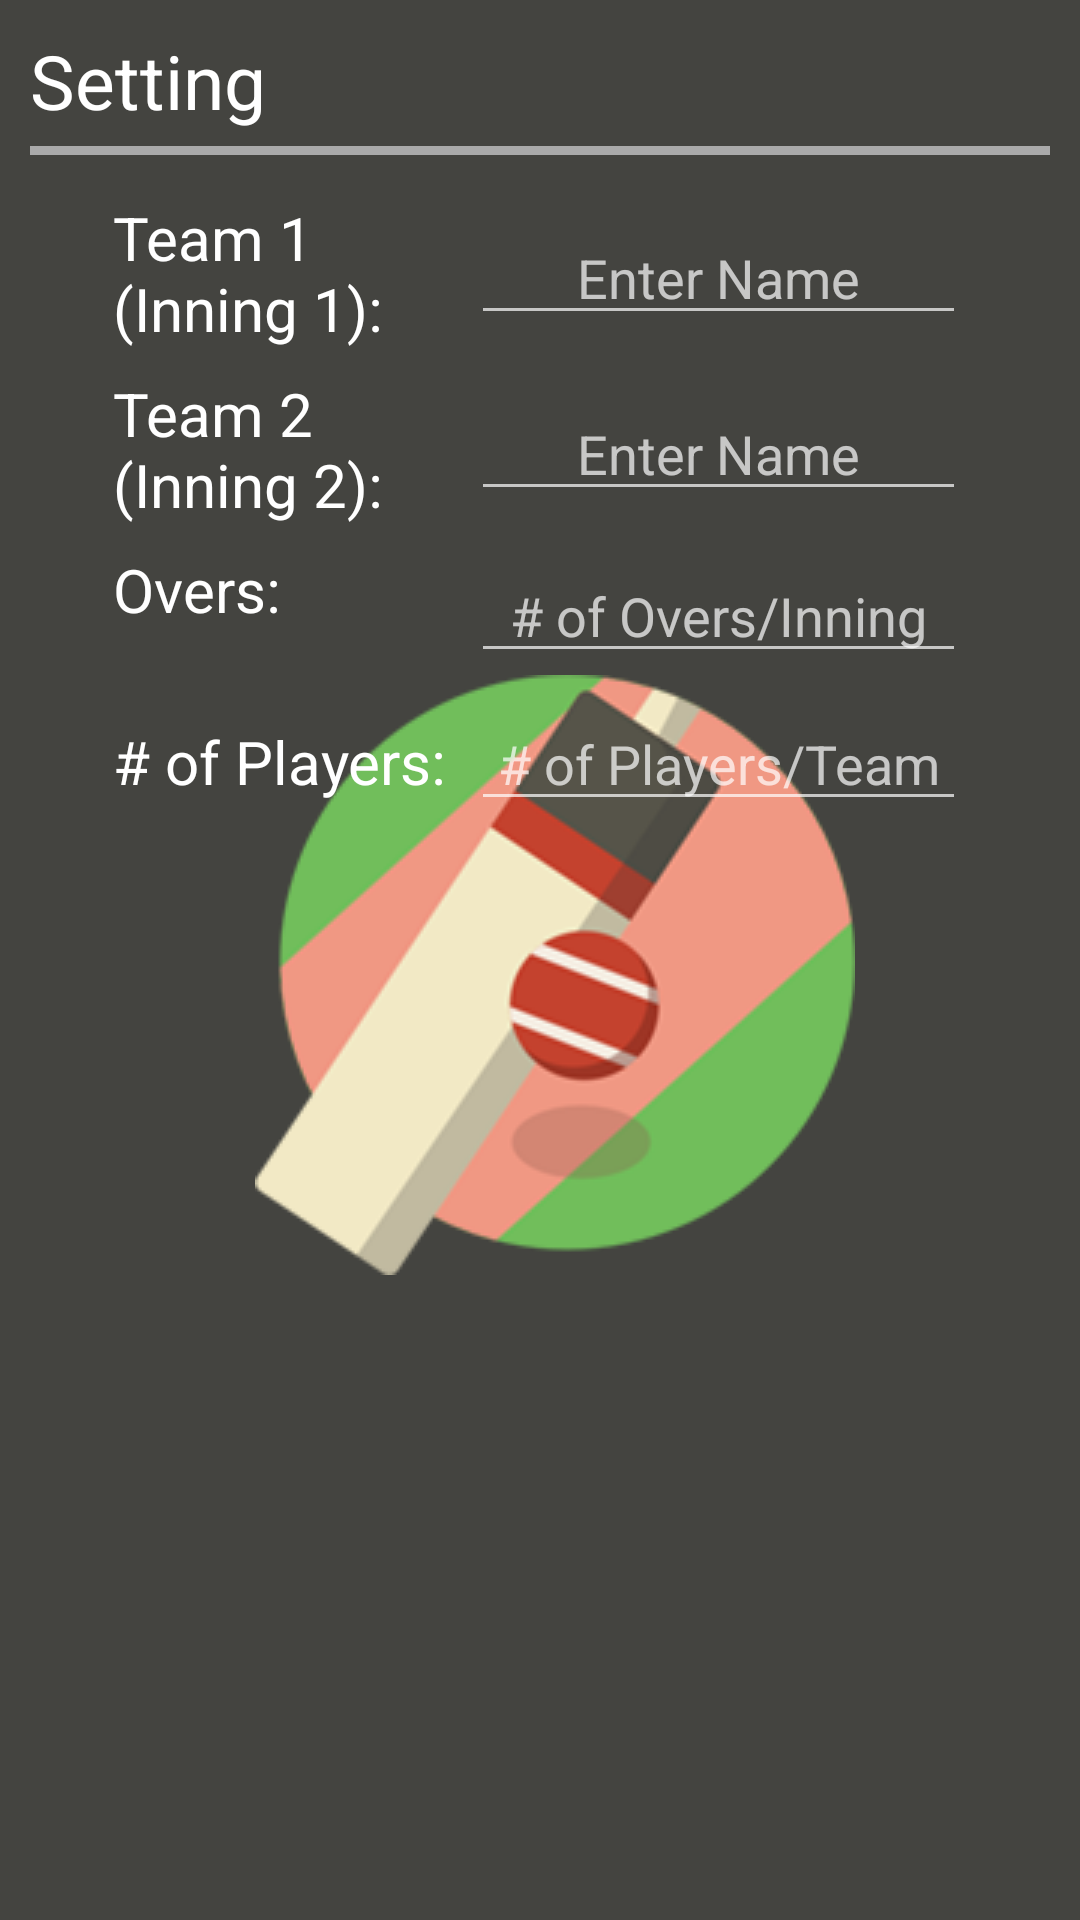

This screen was rendered from an Android layout file. Write that file and the resources it references.
<!-- AndroidManifest.xml: activity theme SplashTheme -->
<!-- res/layout/activity_setting.xml -->
<?xml version="1.0" encoding="utf-8"?>
<RelativeLayout
    xmlns:android="http://schemas.android.com/apk/res/android"
    android:orientation="vertical"
    xmlns:tools="http://schemas.android.com/tools"
    android:layout_width="match_parent"
    android:layout_height="match_parent"
    xmlns:app="http://schemas.android.com/apk/res-auto"
    tools:context=".SettingActivity">

    <LinearLayout
        android:orientation="vertical"
        android:layout_width="wrap_content"
        android:layout_height="match_parent"
        android:layout_centerVertical="true"
        android:layout_marginTop="20dp"
        android:layout_alignParentEnd="true"
        android:layout_gravity="center">

        <TextView
            android:layout_width="wrap_content"
            android:layout_height="wrap_content"
            android:textAppearance="?android:attr/textAppearanceLarge"
            android:text="@string/setting"
            android:id="@+id/setting"
            android:textSize="25sp"
            android:layout_marginStart="10dp"
            android:gravity="start"/>
        <View
            android:layout_width="wrap_content"
            android:layout_marginTop="5dp"
            android:layout_height="3dp"
            android:layout_marginStart="10dp"
            android:layout_marginEnd="10dp"
            android:background="@android:color/darker_gray"/>

        <GridLayout
            android:layout_width="wrap_content"
            android:layout_height="wrap_content"
            android:layout_alignParentStart="true"
            android:layout_marginTop="10dp"
            android:layout_alignParentEnd="false"
            android:layout_gravity="center"
            android:useDefaultMargins="true"
            android:rowCount="4"
            android:orientation="horizontal"
            android:transitionGroup="false"
            android:touchscreenBlocksFocus="false"

            android:columnCount="2"
            android:id="@+id/gridLayout"
            android:layout_centerInParent="true"
            android:layout_alignBaseline="@+id/linearLayout"
            android:rowOrderPreserved="false">

            <TextView
                android:layout_width="wrap_content"
                android:layout_height="wrap_content"
                android:textAppearance="?android:attr/textAppearanceLarge"
                android:text="@string/team1_txtV"
                android:textSize="20sp"
                android:id="@+id/team1_txtV"
                android:layout_row="0"
                android:layout_column="0"/>

            <EditText
                android:layout_width="165dp"
                android:layout_height="wrap_content"
                android:id="@+id/team1_txtF"
                android:layout_weight="1"
                android:hint="Enter Name"
                android:layout_row="0"
                android:layout_column="1"
                android:gravity="center"
                android:layout_gravity="center|left"/>

            <TextView
                android:layout_width="wrap_content"
                android:layout_height="wrap_content"
                android:textAppearance="?android:attr/textAppearanceLarge"
                android:text="@string/team2_txtV"
                android:textSize="20sp"
                android:id="@+id/team2_txtV"
                android:layout_row="1"
                android:layout_column="0"/>

            <EditText
                android:layout_width="165dp"
                android:layout_height="wrap_content"
                android:id="@+id/team2_txtF"
                android:layout_weight="1"
                android:hint="Enter Name"
                android:layout_row="1"
                android:layout_column="1"
                android:gravity="center"
                android:layout_gravity="center|left"/>

            <TextView
                android:layout_width="wrap_content"
                android:layout_height="wrap_content"
                android:textAppearance="?android:attr/textAppearanceLarge"
                android:text="@string/overs_playble"
                android:textSize="20sp"
                android:id="@+id/team2_overs_playble"
                android:layout_row="2"
                android:layout_column="0"/>

            <EditText
                android:layout_width="165dp"
                android:layout_height="wrap_content"
                android:id="@+id/overs"
                android:layout_weight="1"
                android:hint="# of Overs/Inning"
                android:layout_row="2"
                android:layout_column="1"
                android:gravity="center"
                android:layout_gravity="center"/>

            <TextView
                android:layout_width="wrap_content"
                android:layout_height="wrap_content"
                android:textAppearance="?android:attr/textAppearanceLarge"
                android:text="@string/num_players"
                android:textSize="20sp"
                android:layout_row="3"
                android:layout_column="0"/>

            <EditText
                android:layout_width="165dp"
                android:layout_height="wrap_content"
                android:id="@+id/num_total_player"
                android:layout_weight="1"
                android:hint="# of Players/Team"
                android:layout_row="3"
                android:layout_column="1"
                android:gravity="center"
                />
        </GridLayout>

    </LinearLayout>


</RelativeLayout>
<!-- resources referenced by this layout -->
<resources>
  <string name="num_players"># of Players: </string>
  <string name="overs_playble">Overs: </string>
  <string name="setting">Setting</string>
  <string name="team1_txtV">Team 1\n(Inning 1): </string>
  <string name="team2_txtV">Team 2\n(Inning 2): </string>
  <style name="SplashTheme" parent="Theme.AppCompat.NoActionBar">
          <item name="android:windowBackground">@drawable/splash_background</item>
          <item name="android:windowTranslucentStatus">true</item>
      </style>
  <!-- drawable splash_background (drawable) -->
  <?xml version="1.0" encoding="utf-8"?>
  <layer-list
      xmlns:android="http://schemas.android.com/apk/res/android">
      <item
          android:drawable="@color/gray"/>
  
      <item android:top="10dp" android:left="10dp">
          <bitmap
              android:gravity="center"
              android:src="@drawable/ic_original_icons"/>
      </item>
  
  </layer-list>
  <color name="gray">#444440</color>
  <!-- drawable ic_original_icons: png bitmap (drawable, 25581 bytes) -->
</resources>
